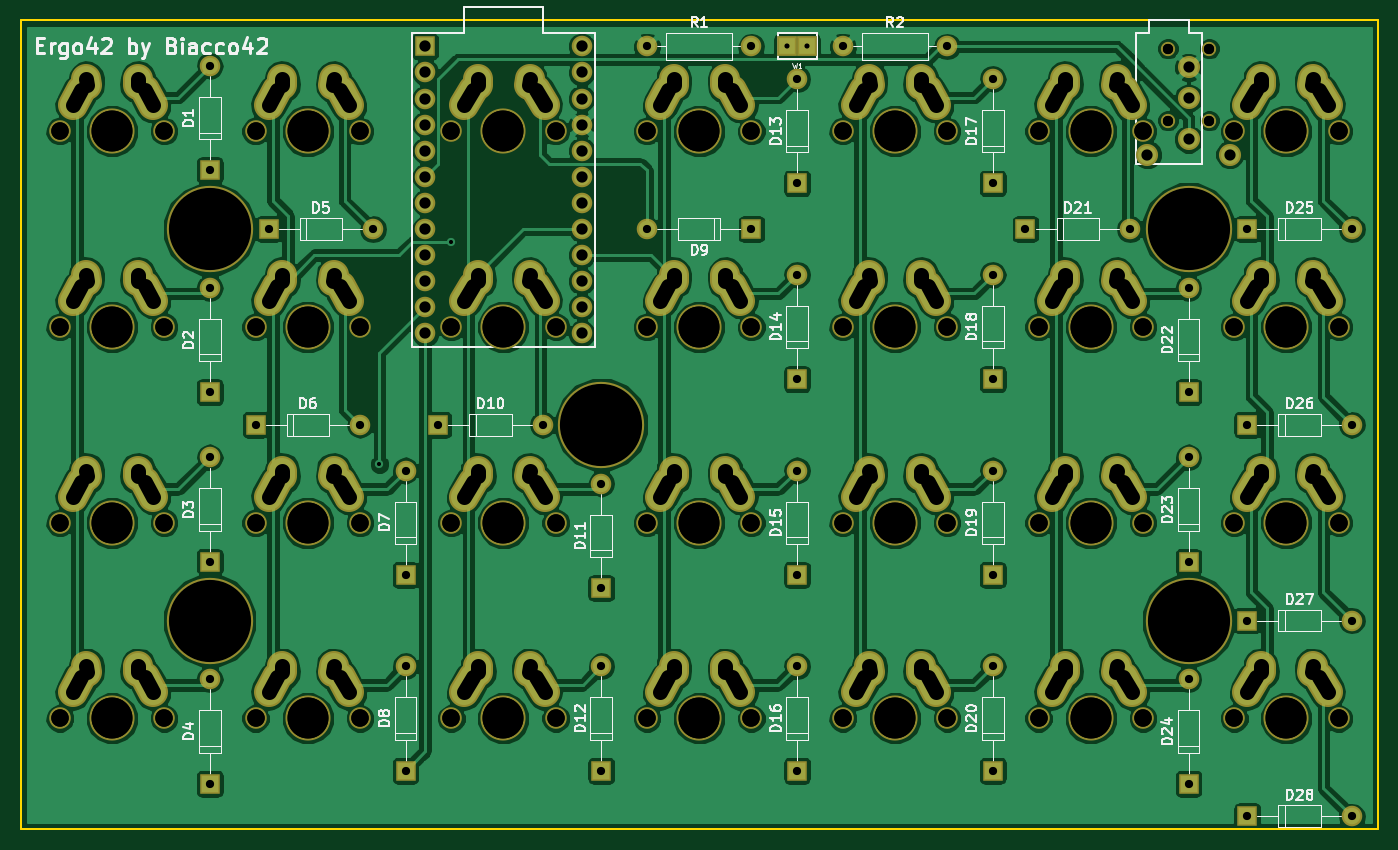
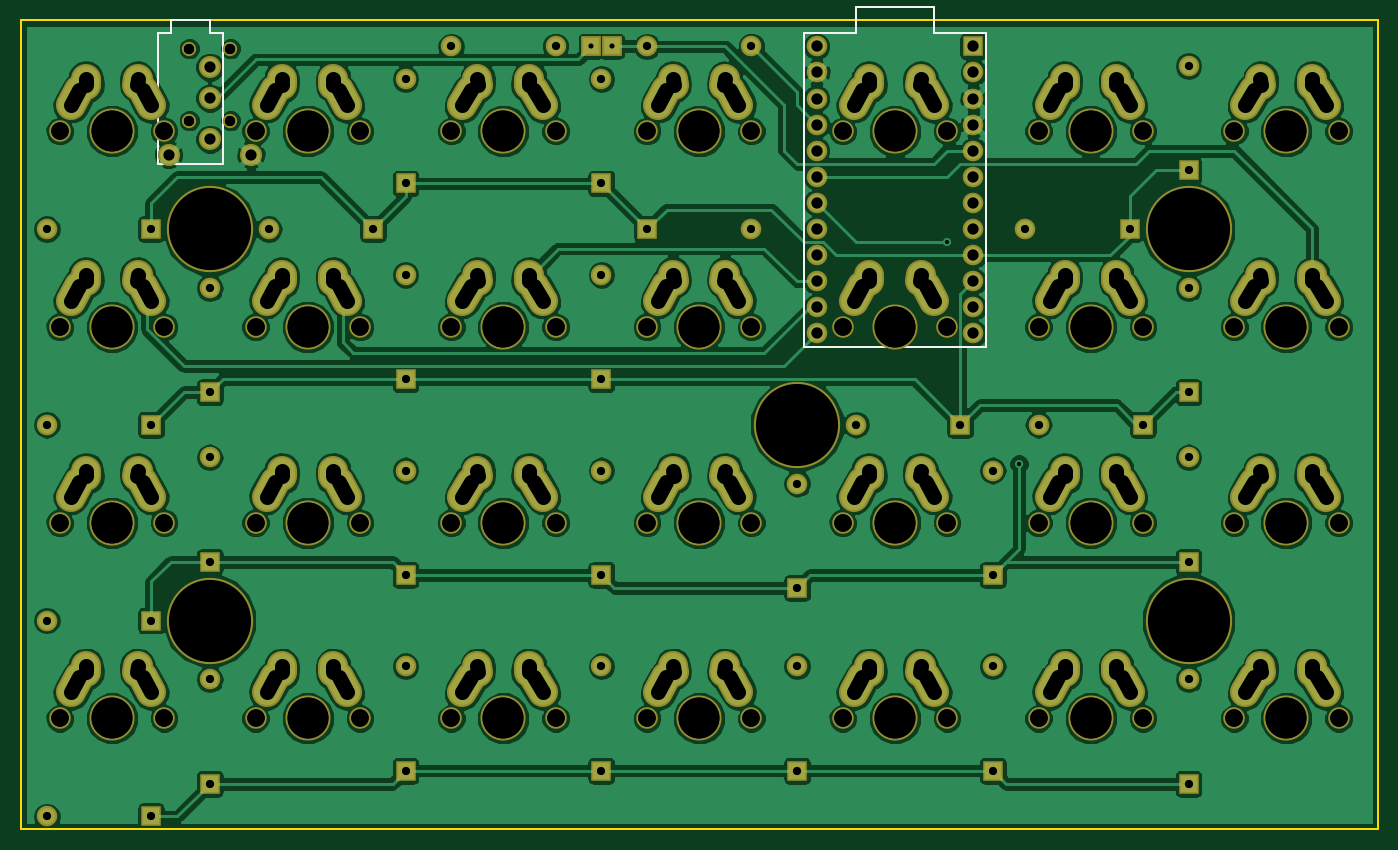
Circuit board: 9 layer files. Board 132.1 x 78.7 mm.
- bottom_copper: ergo42-B.Cu.gbl (221429 bytes)
- bottom_mask: ergo42-B.Mask.gbs (11461 bytes)
- bottom_silk: ergo42-B.SilkS.gbo (12284 bytes)
- outline: ergo42-Edge.Cuts.gm1 (521 bytes)
- top_copper: ergo42-F.Cu.gtl (212651 bytes)
- top_mask: ergo42-F.Mask.gts (11461 bytes)
- top_silk: ergo42-F.SilkS.gto (55769 bytes)
- drill: ergo42-NPTH.drl (1534 bytes)
- drill: ergo42.drl (7107 bytes)

=== bottom_copper: ergo42-B.Cu.gbl (221429 bytes, source omitted) ===
=== bottom_mask: ergo42-B.Mask.gbs (11461 bytes, source omitted) ===
=== bottom_silk: ergo42-B.SilkS.gbo (12284 bytes, source omitted) ===
=== outline: ergo42-Edge.Cuts.gm1 ===
G04 #@! TF.FileFunction,Profile,NP*
%FSLAX46Y46*%
G04 Gerber Fmt 4.6, Leading zero omitted, Abs format (unit mm)*
G04 Created by KiCad (PCBNEW 4.0.7-e2-6376~58~ubuntu16.04.1) date Mon Nov 13 00:30:39 2017*
%MOMM*%
%LPD*%
G01*
G04 APERTURE LIST*
%ADD10C,0.100000*%
%ADD11C,0.150000*%
G04 APERTURE END LIST*
D10*
D11*
X59690000Y-126365000D02*
X59690000Y-47625000D01*
X191770000Y-126365000D02*
X59690000Y-126365000D01*
X191770000Y-47625000D02*
X191770000Y-126365000D01*
X59690000Y-47625000D02*
X191770000Y-47625000D01*
M02*

=== top_copper: ergo42-F.Cu.gtl (212651 bytes, source omitted) ===
=== top_mask: ergo42-F.Mask.gts (11461 bytes, source omitted) ===
=== top_silk: ergo42-F.SilkS.gto (55769 bytes, source omitted) ===
=== drill: ergo42-NPTH.drl ===
M48
;DRILL file {KiCad 4.0.7-e2-6376~58~ubuntu16.04.1} date Sun Nov 12 02:54:05 2017
;FORMAT={3:3/ absolute / metric / suppress leading zeros}
FMAT,2
METRIC,TZ
T1C0.991
T2C1.702
T3C3.988
%
G90
G05
M71
T1
X171355Y-50395
X171355Y-57395
X175355Y-50395
X175355Y-57395
T2
X63500Y-58420
X63500Y-77470
X63500Y-96520
X63500Y-115570
X73660Y-58420
X73660Y-77470
X73660Y-96520
X73660Y-115570
X82550Y-58420
X82550Y-77470
X82550Y-96520
X82550Y-115570
X92710Y-58420
X92710Y-77470
X92710Y-96520
X92710Y-115570
X101600Y-58420
X101600Y-77470
X101600Y-96520
X101600Y-115570
X111760Y-58420
X111760Y-77470
X111760Y-96520
X111760Y-115570
X120650Y-58420
X120650Y-77470
X120650Y-96520
X120650Y-115570
X130810Y-58420
X130810Y-77470
X130810Y-96520
X130810Y-115570
X139700Y-58420
X139700Y-77470
X139700Y-96520
X139700Y-115570
X149860Y-58420
X149860Y-77470
X149860Y-96520
X149860Y-115570
X158750Y-58420
X158750Y-77470
X158750Y-96520
X158750Y-115570
X168910Y-58420
X168910Y-77470
X168910Y-96520
X168910Y-115570
X177800Y-58420
X177800Y-77470
X177800Y-96520
X177800Y-115570
X187960Y-58420
X187960Y-77470
X187960Y-96520
X187960Y-115570
T3
X68580Y-58420
X68580Y-77470
X68580Y-96520
X68580Y-115570
X87630Y-58420
X87630Y-77470
X87630Y-96520
X87630Y-115570
X106680Y-58420
X106680Y-77470
X106680Y-96520
X106680Y-115570
X125730Y-58420
X125730Y-77470
X125730Y-96520
X125730Y-115570
X144780Y-58420
X144780Y-77470
X144780Y-96520
X144780Y-115570
X163830Y-58420
X163830Y-77470
X163830Y-96520
X163830Y-115570
X182880Y-58420
X182880Y-77470
X182880Y-96520
X182880Y-115570
T0
M30

=== drill: ergo42.drl (7107 bytes, source withheld) ===
